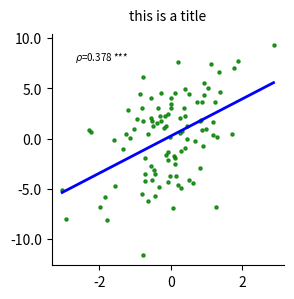

Write the Python code that produced this figure. (Note: this script raises an exception after producing the figure.)
import numpy as np
import matplotlib.pyplot as plt
from matplotlib.ticker import (
    ScalarFormatter,
    FuncFormatter,
    MultipleLocator,
    FormatStrFormatter,
)
from scipy import stats


def plot_correlation_figure(
    data1,
    data2,
    ax=None,
    stats_method="spearman",
    ci=False,
    dots_color="steelblue",
    dots_size=1,
    line_color="r",
    title_name="",
    title_fontsize=10,
    title_pad=10,
    x_label_name="",
    x_label_fontsize=10,
    x_tick_fontsize=10,
    x_tick_rotation=0,
    x_major_locator=None,
    x_max_tick_to_value=None,
    x_format="normal",  # normal, sci, 1f, percent
    y_label_name="",
    y_label_fontsize=10,
    y_tick_fontsize=10,
    y_tick_rotation=0,
    y_major_locator=None,
    y_max_tick_to_value=None,
    y_format="normal",  # normal, sci, 1f, percent
    asterisk_fontsize=10,
):
    def set_axis(
        ax, axis, label, labelsize, ticksize, rotation, locator, max_tick_value, fmt
    ):
        if axis == "x":
            set_label = ax.set_xlabel
            get_ticks = ax.get_xticks
            set_ticks = ax.set_xticks
            axis_formatter = ax.xaxis.set_major_formatter
            axis_major_locator = ax.xaxis.set_major_locator
        else:
            set_label = ax.set_ylabel
            get_ticks = ax.get_yticks
            set_ticks = ax.set_yticks
            axis_formatter = ax.yaxis.set_major_formatter
            axis_major_locator = ax.yaxis.set_major_locator

        set_label(label, fontsize=labelsize)
        ax.tick_params(axis=axis, which="major", labelsize=ticksize, rotation=rotation)
        if locator is not None:
            axis_major_locator(MultipleLocator(locator))
        if max_tick_value is not None:
            set_ticks([i for i in get_ticks() if i <= max_tick_value])

        if fmt == "sci":
            formatter = ScalarFormatter(useMathText=True)
            formatter.set_powerlimits((-2, 2))
            axis_formatter(formatter)
        elif fmt == "1f":
            axis_formatter(FormatStrFormatter("%.1f"))
        elif fmt == "percent":
            axis_formatter(FuncFormatter(lambda x, pos: f"{x:.0%}"))

    if ax is None:
        ax = plt.gca()

    A = np.asarray(data1)
    B = np.asarray(data2)

    slope, intercept, r_value, p_value, _ = stats.linregress(A, B)
    x_seq = np.linspace(A.min(), A.max(), 100)
    y_pred = slope * x_seq + intercept

    ax.scatter(A, B, c=dots_color, s=dots_size, alpha=0.8)
    ax.plot(x_seq, y_pred, line_color, lw=2)

    if ci:
        n = len(A)
        dof = n - 2
        t_val = stats.t.ppf(0.975, dof)
        x_mean = A.mean()
        residuals = B - (slope * A + intercept)
        s_err = np.sqrt(np.sum(residuals**2) / dof)
        SSxx = np.sum((A - x_mean) ** 2)
        conf_interval = t_val * s_err * np.sqrt(1 / n + (x_seq - x_mean) ** 2 / SSxx)
        ax.fill_between(
            x_seq,
            y_pred - conf_interval,
            y_pred + conf_interval,
            color="salmon",
            alpha=0.3,
        )

    ax.spines[["top", "right"]].set_visible(False)
    ax.set_title(title_name, fontsize=title_fontsize, pad=title_pad)

    set_axis(
        ax,
        "x",
        x_label_name,
        x_label_fontsize,
        x_tick_fontsize,
        x_tick_rotation,
        x_major_locator,
        x_max_tick_to_value,
        x_format,
    )
    set_axis(
        ax,
        "y",
        y_label_name,
        y_label_fontsize,
        y_tick_fontsize,
        y_tick_rotation,
        y_major_locator,
        y_max_tick_to_value,
        y_format,
    )

    # 标注r值或rho值
    if stats_method == "spearman":
        s, p = stats.spearmanr(A, B)
        label = r"$\rho$"
    elif stats_method == "pearson":
        s, p = stats.pearsonr(A, B)
        label = "r"
    else:
        print(f"没有统计方法 {stats_method}，请检查拼写。更换为默认的 spearman 方法。")
        s, p = stats.spearmanr(A, B)
        label = r"$\rho$"

    asterisk = " ***" if p < 0.001 else " **" if p < 0.01 else " *" if p < 0.05 else ""
    x_start, x_end = ax.get_xlim()
    y_start, y_end = ax.get_ylim()
    ax.text(
        x_start + (x_end - x_start) * 0.1,
        y_start + (y_end - y_start) * 0.9,
        f"{label}={s:.3f}{asterisk}",
        va="center",
        fontsize=asterisk_fontsize,
    )
    return


def main():
    """测试绘图函数的功能"""
    from pathlib import Path

    # 测试数据
    data1 = np.random.normal(size=100)
    data2 = 2 * data1 + 4 * np.random.normal(size=100)
    # 测试函数
    fig, ax = plt.subplots(1, 1, figsize=(3, 3))
    plot_correlation_figure(
        data1,
        data2,
        ax=ax,
        stats_method="spearman",
        ci=False,
        dots_color="green",
        dots_size=5,
        line_color="b",
        title_name="this is a title",
        title_fontsize=10,
        title_pad=10,
        x_label_name="",
        x_label_fontsize=10,
        x_tick_fontsize=10,
        x_tick_rotation=0,
        x_major_locator=None,
        x_max_tick_to_value=None,
        x_format="normal",  # normal, sci, 1f, percent
        y_label_name="",
        y_label_fontsize=10,
        y_tick_fontsize=10,
        y_tick_rotation=0,
        y_major_locator=None,
        y_max_tick_to_value=None,
        y_format="1f",
        asterisk_fontsize=7,
    )
    # 测试输出
    save_dir = Path(__file__).parent / "tests_output"
    save_dir.mkdir(exist_ok=True)
    save_path = save_dir / "test.png"
    fig.savefig(save_path, dpi=300, bbox_inches="tight")


if __name__ == "__main__":
    main()
